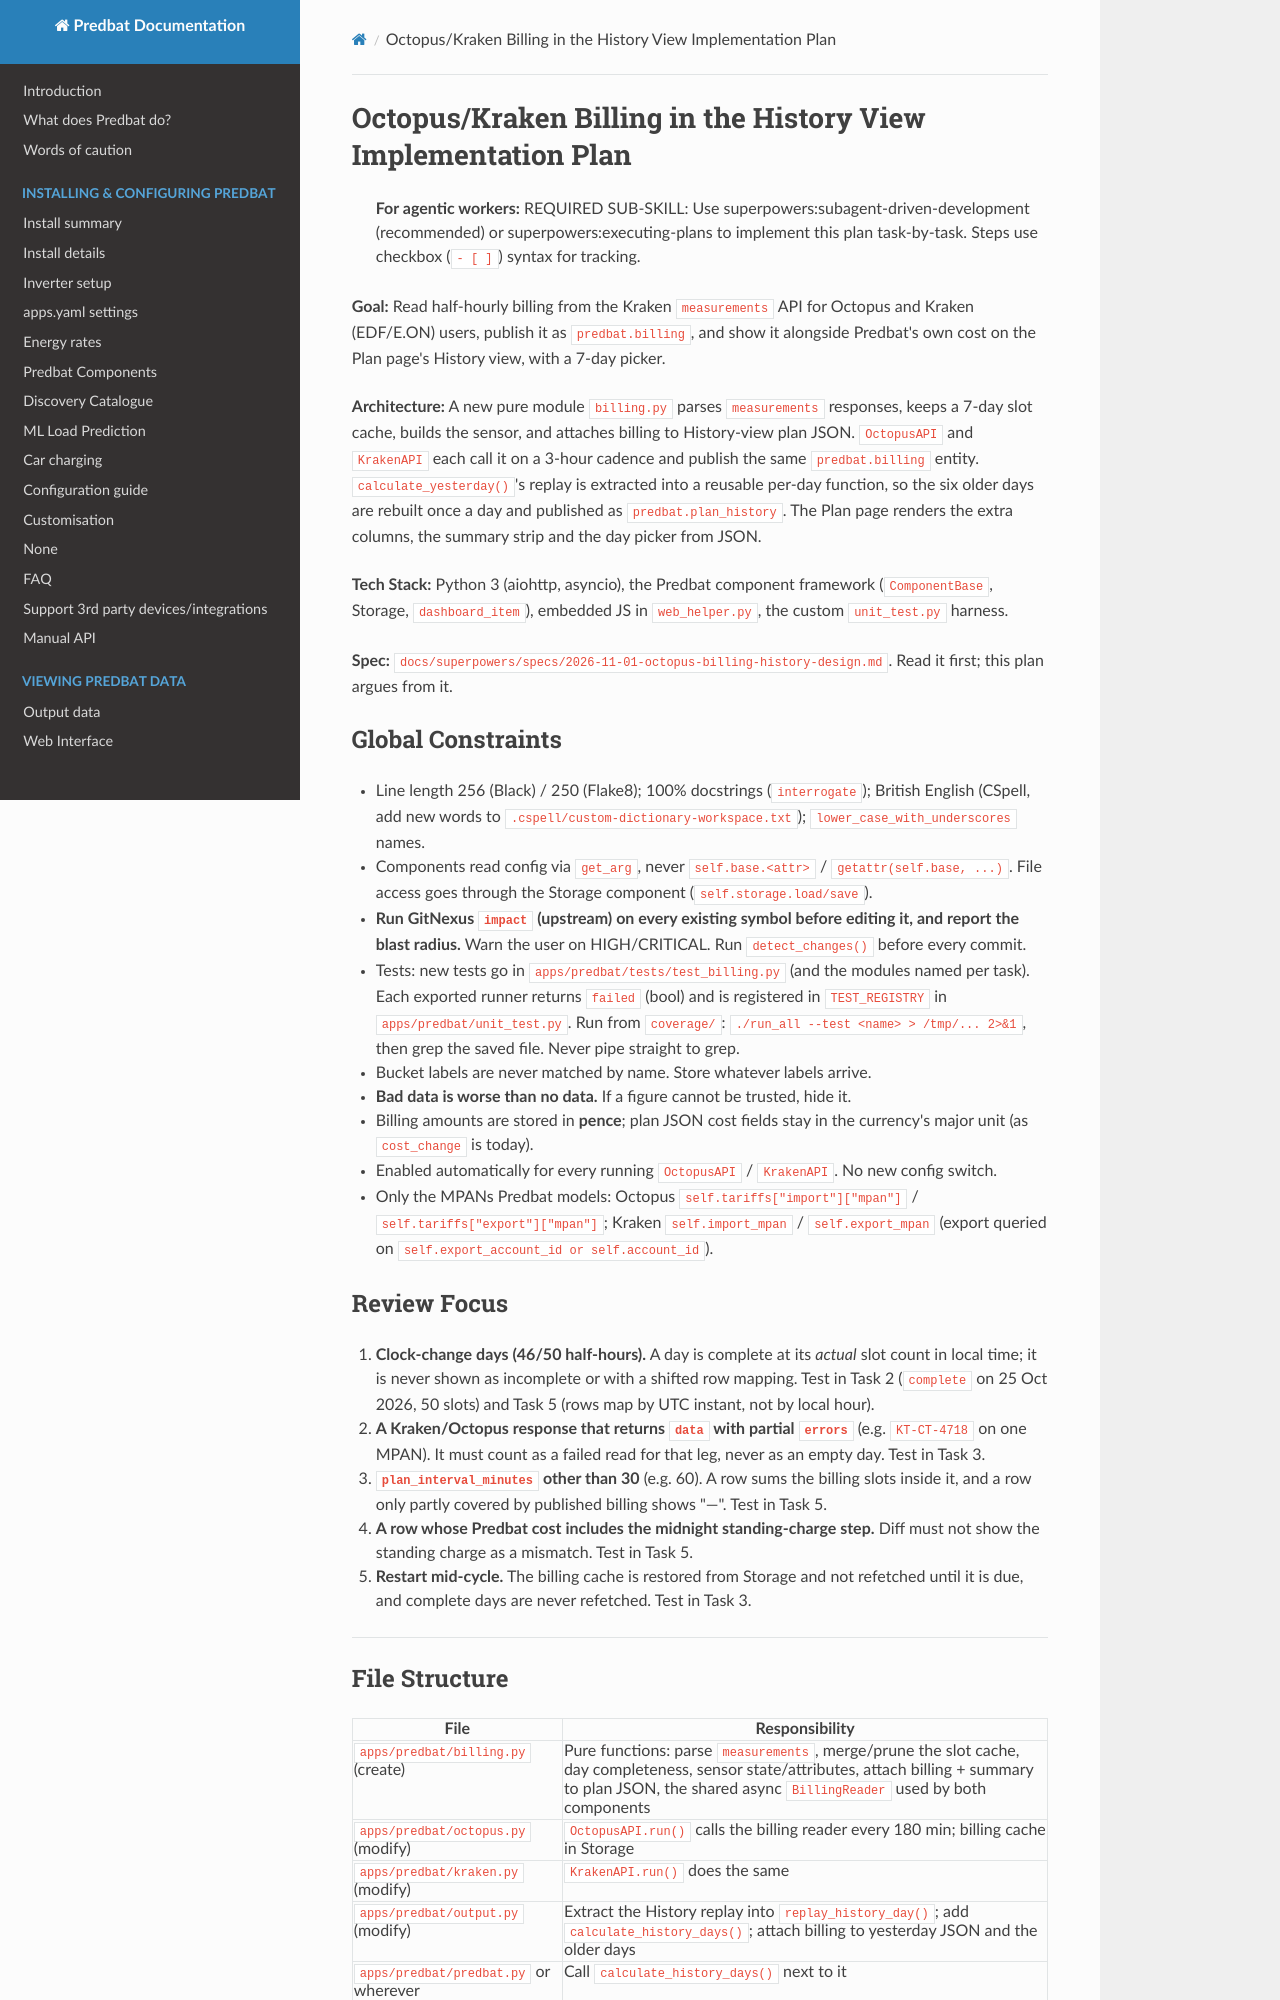

repository: PlainSeer/batpred · page: superpowers/plans/2026-11-02-octopus-billing-history/index.html · generator: mkdocs

# Octopus/Kraken Billing in the History View Implementation Plan

> **For agentic workers:** REQUIRED SUB-SKILL: Use superpowers:subagent-driven-development (recommended) or superpowers:executing-plans to implement this plan task-by-task. Steps use checkbox (`- [ ]`) syntax for tracking.

**Goal:** Read half-hourly billing from the Kraken `measurements` API for Octopus and Kraken (EDF/E.ON) users, publish it as `predbat.billing`, and show it alongside Predbat's own cost on the Plan page's History view, with a 7-day picker.

**Architecture:** A new pure module `billing.py` parses `measurements` responses, keeps a 7-day slot cache, builds the sensor, and attaches billing to History-view plan JSON. `OctopusAPI` and `KrakenAPI` each call it on a 3-hour cadence and publish the same `predbat.billing` entity. `calculate_yesterday()`'s replay is extracted into a reusable per-day function, so the six older days are rebuilt once a day and published as `predbat.plan_history`. The Plan page renders the extra columns, the summary strip and the day picker from JSON.

**Tech Stack:** Python 3 (aiohttp, asyncio), the Predbat component framework (`ComponentBase`, Storage, `dashboard_item`), embedded JS in `web_helper.py`, the custom `unit_test.py` harness.

**Spec:** `docs/superpowers/specs/2026-11-01-octopus-billing-history-design.md`. Read it first; this plan argues from it.

## Global Constraints

- Line length 256 (Black) / 250 (Flake8); 100% docstrings (`interrogate`); British English (CSpell, add new words to `.cspell/custom-dictionary-workspace.txt`); `lower_case_with_underscores` names.
- Components read config via `get_arg`, never `self.base.<attr>` / `getattr(self.base, ...)`. File access goes through the Storage component (`self.storage.load/save`).
- **Run GitNexus `impact` (upstream) on every existing symbol before editing it, and report the blast radius.** Warn the user on HIGH/CRITICAL. Run `detect_changes()` before every commit.
- Tests: new tests go in `apps/predbat/tests/test_billing.py` (and the modules named per task). Each exported runner returns `failed` (bool) and is registered in `TEST_REGISTRY` in `apps/predbat/unit_test.py`. Run from `coverage/`: `./run_all --test <name> > /tmp/... 2>&1`, then grep the saved file. Never pipe straight to grep.
- Bucket labels are never matched by name. Store whatever labels arrive.
- **Bad data is worse than no data.** If a figure cannot be trusted, hide it.
- Billing amounts are stored in **pence**; plan JSON cost fields stay in the currency's major unit (as `cost_change` is today).
- Enabled automatically for every running `OctopusAPI` / `KrakenAPI`. No new config switch.
- Only the MPANs Predbat models: Octopus `self.tariffs["import"]["mpan"]` / `self.tariffs["export"]["mpan"]`; Kraken `self.import_mpan` / `self.export_mpan` (export queried on `self.export_account_id or self.account_id`).

## Review Focus

1. **Clock-change days (46/50 half-hours).** A day is complete at its *actual* slot count in local time; it is never shown as incomplete or with a shifted row mapping. Test in Task 2 (`complete` on 25 Oct 2026, 50 slots) and Task 5 (rows map by UTC instant, not by local hour).
2. **A Kraken/Octopus response that returns `data` with partial `errors`** (e.g. `KT-CT-4718` on one MPAN). It must count as a failed read for that leg, never as an empty day. Test in Task 3.
3. **`plan_interval_minutes` other than 30** (e.g. 60). A row sums the billing slots inside it, and a row only partly covered by published billing shows "—". Test in Task 5.
4. **A row whose Predbat cost includes the midnight standing-charge step.** Diff must not show the standing charge as a mismatch. Test in Task 5.
5. **Restart mid-cycle.** The billing cache is restored from Storage and not refetched until it is due, and complete days are never refetched. Test in Task 3.

---
